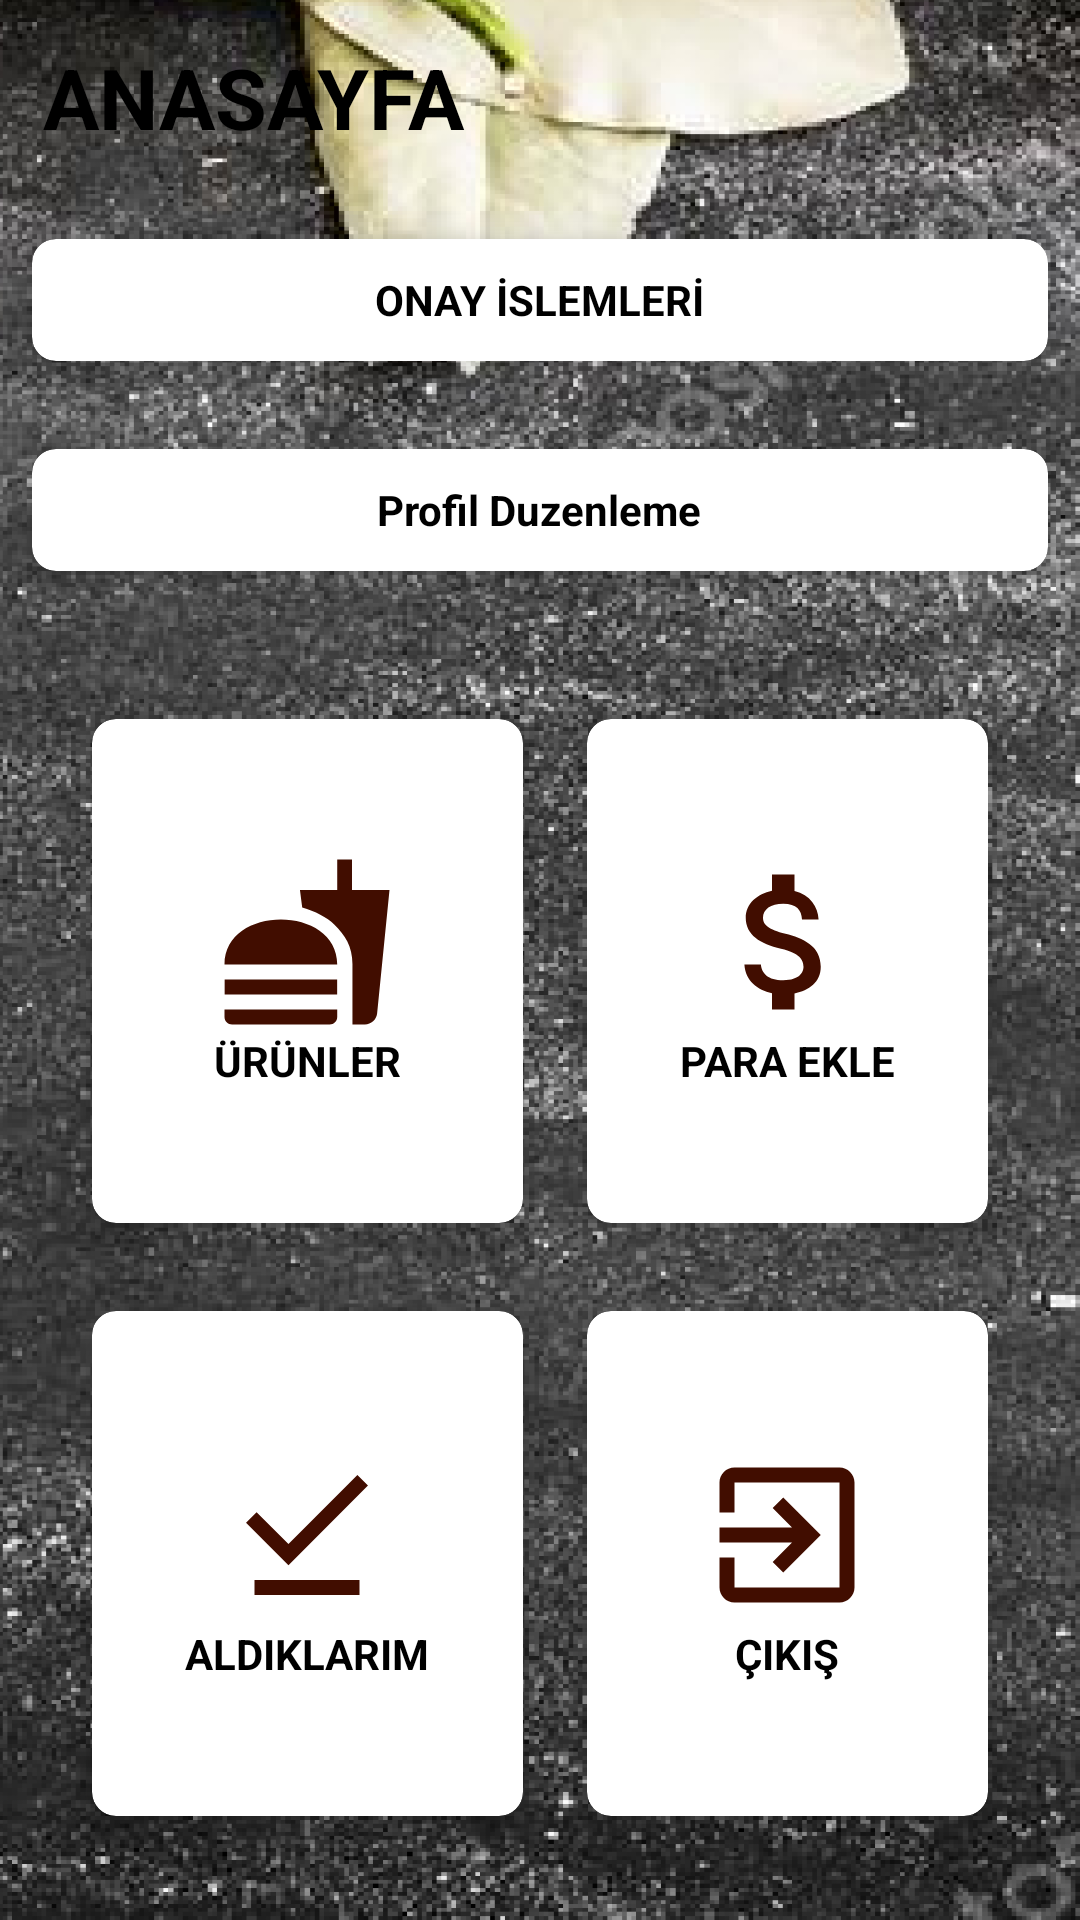

Here is an Android app screen rendered from its layout file. Give the layout XML and the strings, colors and styles it references.
<!-- AndroidManifest.xml: application theme Theme.Yemegim -->
<!-- res/layout/activity_anasayfa.xml -->
<?xml version="1.0" encoding="utf-8"?>
<RelativeLayout
    xmlns:android="http://schemas.android.com/apk/res/android"
    xmlns:app="http://schemas.android.com/apk/res-auto"
    xmlns:tools="http://schemas.android.com/tools"
    android:layout_width="match_parent"
    android:layout_height="match_parent"
    tools:context=".anasayfa"
    android:background="@drawable/arkaplan"
    android:orientation="vertical"
    android:weightSum="10">

    <TextView
        android:id="@+id/anasayfayazisi"
        android:layout_width="169dp"
        android:layout_height="65dp"
        android:gravity="center"
        android:text="ANASAYFA"
        android:textAlignment="center"
        android:textColor="#000000"
        android:textSize="28dp"
        android:textStyle="bold" />

    <androidx.cardview.widget.CardView
        android:id="@+id/onayislemleri_cardview"
        android:layout_width="match_parent"
        android:layout_height="70dp"
        android:layout_below="@+id/anasayfayazisi"
        android:layout_gravity="center"
        android:onClick="onayislemleributonu"
        app:cardCornerRadius="8dp"
        app:cardElevation="8dp"
        app:cardUseCompatPadding="true">

        <LinearLayout
            android:layout_width="wrap_content"
            android:layout_height="wrap_content"
            android:layout_gravity="center_vertical|center_horizontal"
            android:gravity="center"
            android:orientation="vertical">

            <TextView
                android:layout_width="wrap_content"
                android:layout_height="wrap_content"
                android:text="ONAY İSLEMLERİ"
                android:textAlignment="center"
                android:textColor="@color/black"
                android:textStyle="bold" />


        </LinearLayout>

    </androidx.cardview.widget.CardView>

    <androidx.cardview.widget.CardView
        android:id="@+id/profilimi_duzenle"
        android:layout_width="match_parent"
        android:layout_height="70dp"
        android:layout_below="@+id/onayislemleri_cardview"
        android:layout_gravity="center"
        android:onClick="profilimiduzenlebutonu"
        app:cardCornerRadius="8dp"
        app:cardElevation="8dp"
        app:cardUseCompatPadding="true">

        <LinearLayout
            android:layout_width="wrap_content"
            android:layout_height="wrap_content"
            android:layout_gravity="center_vertical|center_horizontal"
            android:gravity="center"
            android:orientation="vertical">

            <TextView
                android:layout_width="wrap_content"
                android:layout_height="wrap_content"
                android:text="Profil Duzenleme"
                android:textAlignment="center"
                android:textColor="@color/black"
                android:textStyle="bold" />


        </LinearLayout>

    </androidx.cardview.widget.CardView>

    <GridLayout
        android:id="@+id/gridlayout"
        android:layout_width="match_parent"
        android:layout_height="match_parent"
        android:layout_marginTop="20dp"
        android:columnCount="2"
        android:rowCount="2"
        android:layout_margin="20dp"
        android:layout_below="@+id/profilimi_duzenle">

        <androidx.cardview.widget.CardView
            android:layout_width="wrap_content"
            android:layout_height="wrap_content"
            android:layout_row="0"
            android:layout_rowWeight="1"
            android:layout_column="0"
            android:layout_columnWeight="1"
            android:layout_gravity="fill"
            android:onClick="urunlerbutonu"
            app:cardCornerRadius="8dp"
            app:cardElevation="8dp"
            app:cardUseCompatPadding="true">

            <LinearLayout
                android:layout_width="wrap_content"
                android:layout_height="wrap_content"
                android:layout_gravity="center_vertical|center_horizontal"
                android:gravity="center"
                android:orientation="vertical">

                <ImageView
                    android:layout_width="wrap_content"
                    android:layout_height="wrap_content"
                    android:src="@drawable/ic_baseline_fastfood_24" />

                <TextView
                    android:layout_width="wrap_content"
                    android:layout_height="wrap_content"
                    android:text="ÜRÜNLER"
                    android:textAlignment="center"
                    android:textColor="@color/black"
                    android:textStyle="bold" />


            </LinearLayout>

        </androidx.cardview.widget.CardView>

        <androidx.cardview.widget.CardView
            android:layout_width="wrap_content"
            android:layout_height="wrap_content"
            android:layout_row="0"
            android:layout_rowWeight="1"
            android:layout_column="1"
            android:layout_columnWeight="1"
            android:layout_gravity="fill"
            android:onClick="paraeklebutonu"
            app:cardCornerRadius="8dp"
            app:cardElevation="8dp"
            app:cardUseCompatPadding="true">

            <LinearLayout
                android:layout_width="wrap_content"
                android:layout_height="wrap_content"
                android:layout_gravity="center_vertical|center_horizontal"
                android:gravity="center"
                android:orientation="vertical">

                <ImageView
                    android:layout_width="wrap_content"
                    android:layout_height="wrap_content"
                    android:src="@drawable/ic_baseline_attach_money_24" />

                <TextView
                    android:layout_width="wrap_content"
                    android:layout_height="wrap_content"
                    android:text="PARA EKLE"
                    android:textAlignment="center"
                    android:textColor="@color/black"
                    android:textStyle="bold" />


            </LinearLayout>

        </androidx.cardview.widget.CardView>

        <androidx.cardview.widget.CardView
            android:layout_width="wrap_content"
            android:layout_height="wrap_content"
            android:layout_row="1"
            android:layout_rowWeight="1"
            android:layout_column="0"
            android:layout_columnWeight="1"
            android:layout_gravity="fill"
            android:onClick="aldiklarimbutonu"
            app:cardCornerRadius="8dp"
            app:cardElevation="8dp"
            app:cardUseCompatPadding="true">

            <LinearLayout
                android:layout_width="wrap_content"
                android:layout_height="wrap_content"
                android:layout_gravity="center_vertical|center_horizontal"
                android:gravity="center"
                android:orientation="vertical">

                <ImageView
                    android:layout_width="wrap_content"
                    android:layout_height="wrap_content"
                    android:src="@drawable/ic_baseline_download_done_24" />

                <TextView
                    android:layout_width="wrap_content"
                    android:layout_height="wrap_content"
                    android:text="ALDIKLARIM"
                    android:textAlignment="center"
                    android:textColor="@color/black"
                    android:textStyle="bold" />


            </LinearLayout>

        </androidx.cardview.widget.CardView>

        <androidx.cardview.widget.CardView
            android:layout_width="wrap_content"
            android:layout_height="wrap_content"
            android:layout_row="1"
            android:layout_rowWeight="1"
            android:layout_column="1"
            android:layout_columnWeight="1"
            android:layout_gravity="fill"
            android:onClick="cikisyapbutonu"
            app:cardCornerRadius="8dp"
            app:cardElevation="8dp"
            app:cardUseCompatPadding="true">

            <LinearLayout
                android:layout_width="wrap_content"
                android:layout_height="wrap_content"
                android:layout_gravity="center_vertical|center_horizontal"
                android:gravity="center"
                android:orientation="vertical">

                <ImageView
                    android:layout_width="wrap_content"
                    android:layout_height="wrap_content"
                    android:src="@drawable/ic_baseline_exit_to_app_24" />

                <TextView
                    android:layout_width="wrap_content"
                    android:layout_height="wrap_content"
                    android:text="ÇIKIŞ"
                    android:textAlignment="center"
                    android:textColor="@color/black"
                    android:textStyle="bold" />


            </LinearLayout>

        </androidx.cardview.widget.CardView>



    </GridLayout>




</RelativeLayout>
<!-- resources referenced by this layout -->
<resources>
  <!-- drawable arkaplan: png bitmap (drawable-hdpi, 274267 bytes) -->
  <!-- drawable ic_baseline_attach_money_24 (drawable) -->
  <vector android:height="60dp" android:tint="#410D00"
      android:viewportHeight="24" android:viewportWidth="24"
      android:width="60dp" xmlns:android="http://schemas.android.com/apk/res/android">
      <path android:fillColor="@android:color/white" android:pathData="M11.8,10.9c-2.27,-0.59 -3,-1.2 -3,-2.15 0,-1.09 1.01,-1.85 2.7,-1.85 1.78,0 2.44,0.85 2.5,2.1h2.21c-0.07,-1.72 -1.12,-3.3 -3.21,-3.81V3h-3v2.16c-1.94,0.42 -3.5,1.68 -3.5,3.61 0,2.31 1.91,3.46 4.7,4.13 2.5,0.6 3,1.48 3,2.41 0,0.69 -0.49,1.79 -2.7,1.79 -2.06,0 -2.87,-0.92 -2.98,-2.1h-2.2c0.12,2.19 1.76,3.42 3.68,3.83V21h3v-2.15c1.95,-0.37 3.5,-1.5 3.5,-3.55 0,-2.84 -2.43,-3.81 -4.7,-4.4z"/>
  </vector>
  <!-- drawable ic_baseline_download_done_24 (drawable) -->
  <vector android:height="60dp" android:tint="#410D00"
      android:viewportHeight="24" android:viewportWidth="24"
      android:width="60dp" xmlns:android="http://schemas.android.com/apk/res/android">
      <path android:fillColor="@android:color/white" android:pathData="M20.13,5.41l-1.41,-1.41l-9.19,9.19l-4.25,-4.24l-1.41,1.41l5.66,5.66z"/>
      <path android:fillColor="@android:color/white" android:pathData="M5,18h14v2h-14z"/>
  </vector>
  <!-- drawable ic_baseline_exit_to_app_24 (drawable) -->
  <vector android:autoMirrored="true" android:height="60dp"
      android:tint="#410D00" android:viewportHeight="24"
      android:viewportWidth="24" android:width="60dp" xmlns:android="http://schemas.android.com/apk/res/android">
      <path android:fillColor="@android:color/white" android:pathData="M10.09,15.59L11.5,17l5,-5 -5,-5 -1.41,1.41L12.67,11H3v2h9.67l-2.58,2.59zM19,3H5c-1.11,0 -2,0.9 -2,2v4h2V5h14v14H5v-4H3v4c0,1.1 0.89,2 2,2h14c1.1,0 2,-0.9 2,-2V5c0,-1.1 -0.9,-2 -2,-2z"/>
  </vector>
  <!-- drawable ic_baseline_fastfood_24 (drawable) -->
  <vector android:height="60dp" android:tint="#410D00"
      android:viewportHeight="24" android:viewportWidth="24"
      android:width="60dp" xmlns:android="http://schemas.android.com/apk/res/android">
      <path android:fillColor="@android:color/white" android:pathData="M18.06,22.99h1.66c0.84,0 1.53,-0.64 1.63,-1.46L23,5.05h-5L18,1h-1.97v4.05h-4.97l0.3,2.34c1.71,0.47 3.31,1.32 4.27,2.26 1.44,1.42 2.43,2.89 2.43,5.29v8.05zM1,21.99L1,21h15.03v0.99c0,0.55 -0.45,1 -1.01,1L2.01,22.99c-0.56,0 -1.01,-0.45 -1.01,-1zM16.03,14.99c0,-8 -15.03,-8 -15.03,0h15.03zM1.02,17h15v2h-15z"/>
  </vector>
  <style name="Theme.Yemegim" parent="Theme.MaterialComponents.DayNight.NoActionBar.Bridge">
          
          <item name="colorPrimary">@color/purple_500</item>
          <item name="colorPrimaryVariant">@color/purple_700</item>
          <item name="colorOnPrimary">@color/white</item>
          
          <item name="colorSecondary">@color/teal_200</item>
          <item name="colorSecondaryVariant">@color/teal_700</item>
          <item name="colorOnSecondary">@color/black</item>
          
          <item name="android:statusBarColor" tools:targetApi="l">?attr/colorPrimaryVariant</item>
          
      </style>
  <!-- not gathered from this repository: default colours our renderer supplied (Android Studio template values) -->
  <color name="purple_500">#FF6200EE</color>
  <color name="purple_700">#FF3700B3</color>
  <color name="teal_200">#FF03DAC5</color>
  <color name="teal_700">#FF018786</color>
  <color name="black">#FF000000</color>
  <color name="white">#FFFFFFFF</color>
</resources>
